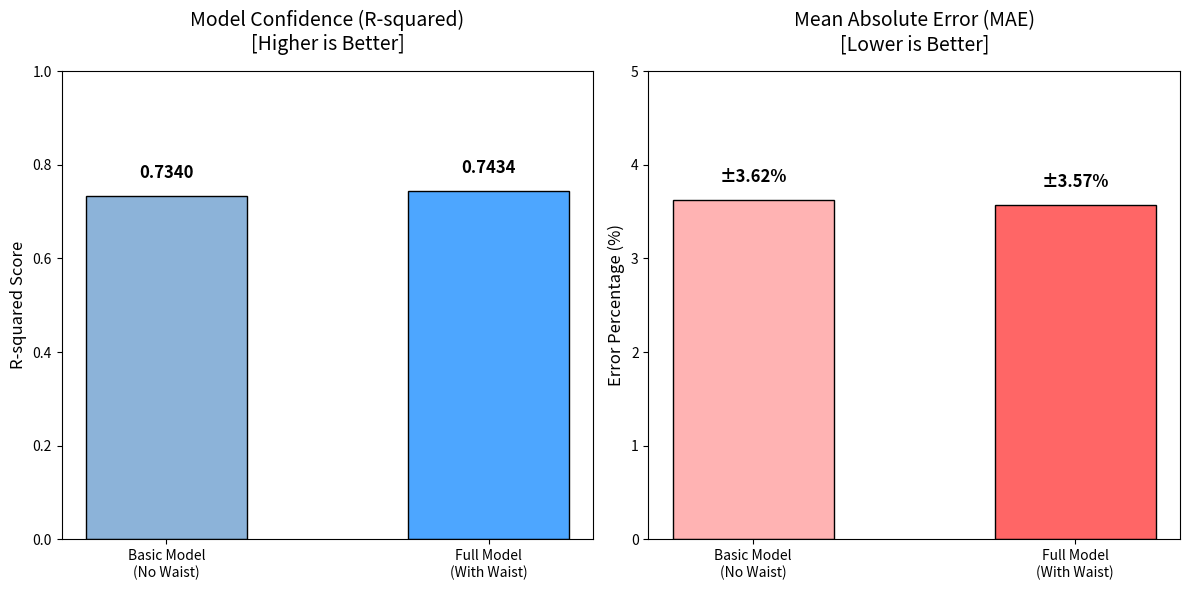

Python code for this plot:
import matplotlib.pyplot as plt

# ข้อมูลจากโมเดล
models = ['Basic Model\n(No Waist)', 'Full Model\n(With Waist)']
r2_scores = [0.7340, 0.7434]
mae_scores = [3.62, 3.57]

fig, (ax1, ax2) = plt.subplots(1, 2, figsize=(12, 6))

# ----------------------------------------------------
# 1. กราฟฝั่งซ้าย: R-squared (สเกล 0 ถึง 1.0 ที่ถูกต้อง)
# ----------------------------------------------------
bars1 = ax1.bar(models, r2_scores, color=['#8cb3d9', '#4da6ff'], edgecolor='black', width=0.5)
ax1.set_title('Model Confidence (R-squared)\n[Higher is Better]', fontsize=14, pad=15)
ax1.set_ylim(0, 1.0)  # กำหนดให้ถูกต้อง: R-squared มีค่าเต็มคือ 1.0
ax1.set_ylabel('R-squared Score', fontsize=12)

for bar in bars1:
    yval = bar.get_height()
    # วางตัวเลขไว้เหนือแท่งกราฟพอดี ไม่ลอยเกินไป
    ax1.text(bar.get_x() + bar.get_width()/2, yval + 0.03, f"{yval:.4f}", 
             ha='center', va='bottom', fontsize=12, fontweight='bold')

# ----------------------------------------------------
# 2. กราฟฝั่งขวา: MAE (สเกล 0 ถึง 5.0)
# ----------------------------------------------------
bars2 = ax2.bar(models, mae_scores, color=['#ffb3b3', '#ff6666'], edgecolor='black', width=0.5)
ax2.set_title('Mean Absolute Error (MAE)\n[Lower is Better]', fontsize=14, pad=15)
ax2.set_ylim(0, 5.0)  # กำหนดให้ถูกต้อง: MAE ใช้สเกลเปอร์เซ็นต์ Error สูงสุดที่ 5%
ax2.set_ylabel('Error Percentage (%)', fontsize=12)

for bar in bars2:
    yval = bar.get_height()
    # ปรับตำแหน่งตัวหนังสือไม่ให้ชนขอบบนของกราฟ
    ax2.text(bar.get_x() + bar.get_width()/2, yval + 0.15, f"±{yval:.2f}%", 
             ha='center', va='bottom', fontsize=12, fontweight='bold')

plt.tight_layout()
output_name = 'honest_model_comparison_chart.png'
plt.savefig(output_name, dpi=300)
plt.show()
print(f"✅ บันทึกกราฟสำเร็จ! ไฟล์ชื่อ: {output_name}")
